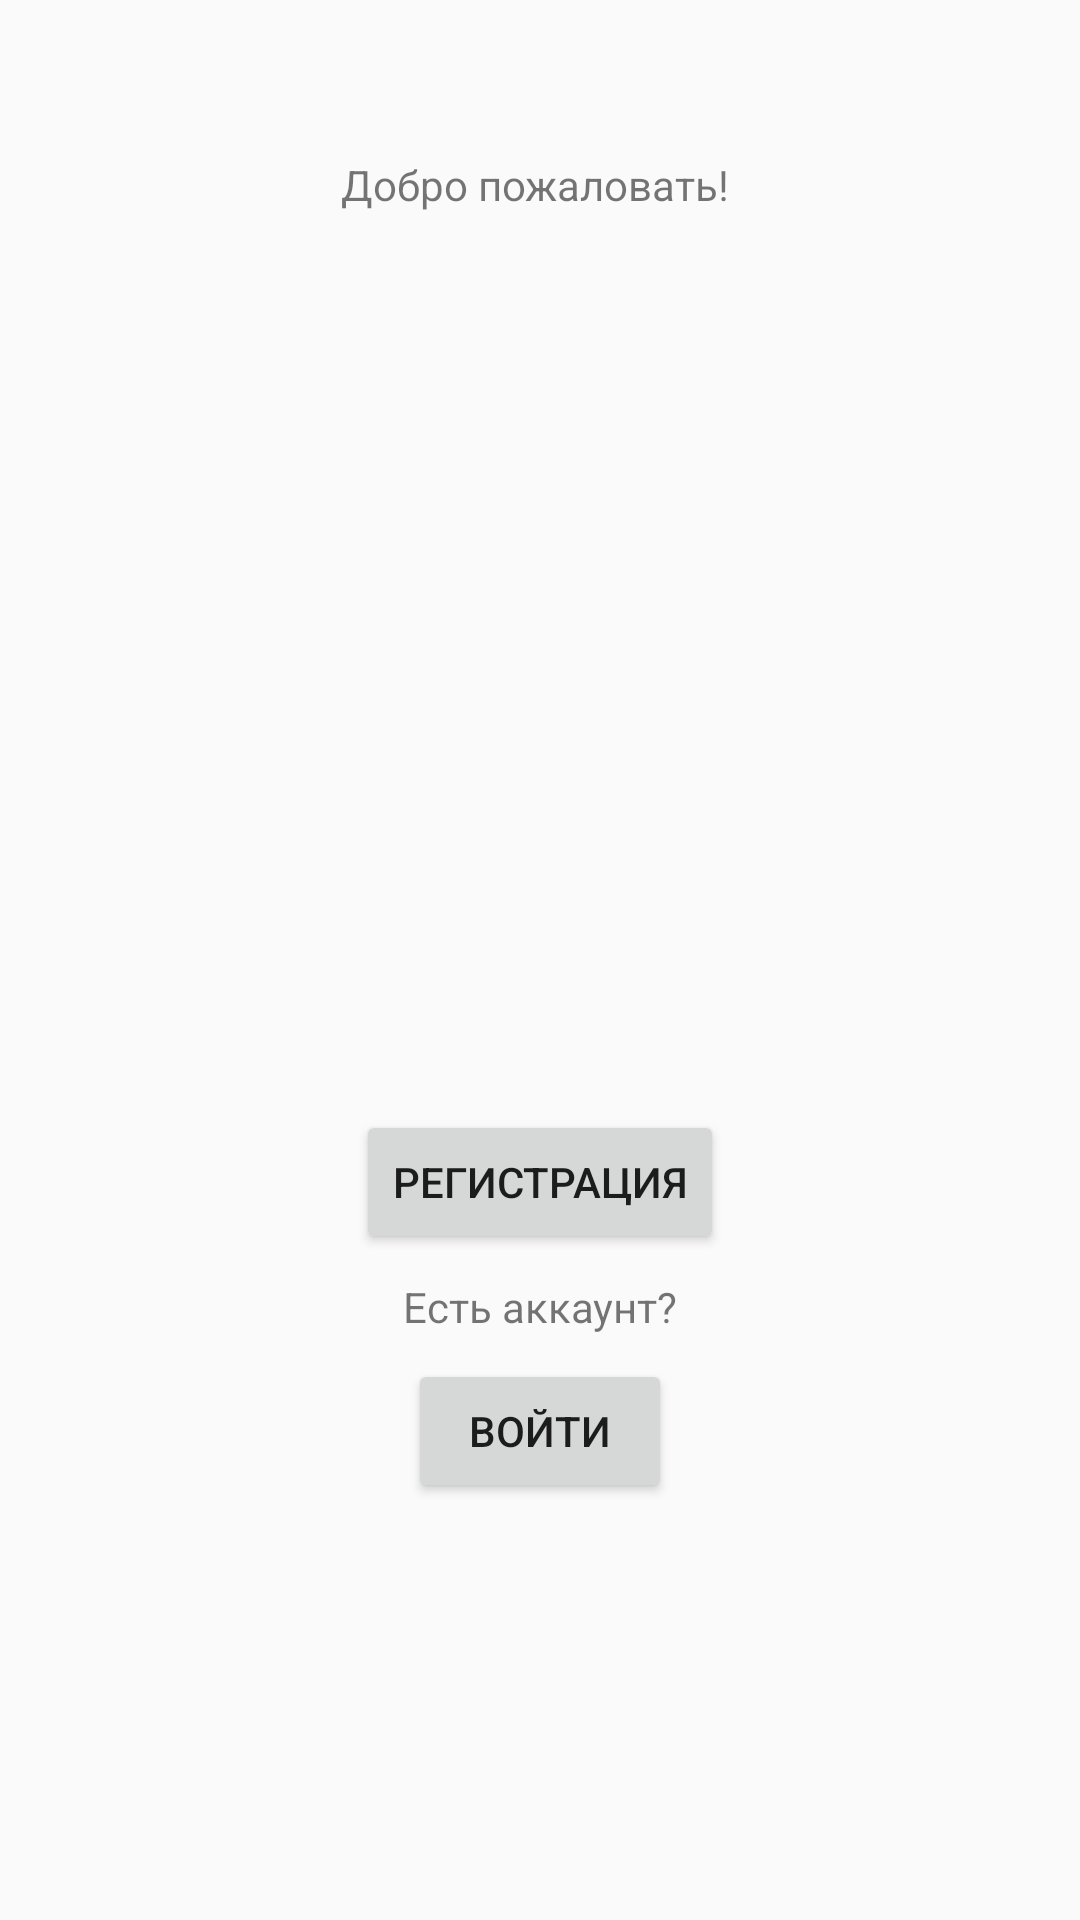

Produce the Android XML layout that renders to this screen, including the resource entries it uses.
<!-- AndroidManifest.xml: application theme AppTheme -->
<!-- res/layout/registration_fragment_ferst.xml -->
<?xml version="1.0" encoding="utf-8"?>
<android.support.constraint.ConstraintLayout
    xmlns:android="http://schemas.android.com/apk/res/android"
    xmlns:app="http://schemas.android.com/apk/res-auto"
    xmlns:tools="http://schemas.android.com/tools"
    android:layout_width="match_parent"
    android:layout_height="match_parent">

    <TextView
        android:id="@+id/textView"
        android:layout_width="wrap_content"
        android:layout_height="38dp"
        android:layout_marginStart="149dp"
        android:layout_marginLeft="149dp"
        android:layout_marginTop="52dp"
        android:layout_marginEnd="149dp"
        android:layout_marginRight="149dp"
        android:text="@string/reg_et_hello"
        app:layout_constraintEnd_toEndOf="parent"
        app:layout_constraintHorizontal_bias="0.526"
        app:layout_constraintStart_toStartOf="parent"
        app:layout_constraintTop_toTopOf="parent" />

    <ImageView
        android:id="@+id/imageView"
        android:layout_width="293dp"
        android:layout_height="264dp"
        android:layout_marginStart="38dp"
        android:layout_marginLeft="38dp"
        android:layout_marginTop="8dp"
        android:layout_marginEnd="38dp"
        android:layout_marginRight="38dp"
        android:contentDescription="@string/todo"
        android:scaleType="centerCrop"
        app:layout_constraintEnd_toEndOf="parent"
        app:layout_constraintStart_toStartOf="parent"
        app:layout_constraintTop_toBottomOf="@+id/textView"
        app:srcCompat="@mipmap/ic_launcher" />

    <Button
        android:id="@+id/button_reg"
        android:layout_width="wrap_content"
        android:layout_height="wrap_content"
        android:layout_marginStart="112dp"
        android:layout_marginLeft="112dp"
        android:layout_marginTop="8dp"
        android:layout_marginEnd="112dp"
        android:layout_marginRight="112dp"
        android:text="@string/reg_btn_reg"
        app:layout_constraintEnd_toEndOf="parent"
        app:layout_constraintStart_toStartOf="parent"
        app:layout_constraintTop_toBottomOf="@+id/imageView" />

    <TextView
        android:id="@+id/textView2"
        android:layout_width="wrap_content"
        android:layout_height="wrap_content"
        android:layout_marginStart="132dp"
        android:layout_marginLeft="132dp"
        android:layout_marginTop="8dp"
        android:layout_marginEnd="132dp"
        android:layout_marginRight="132dp"
        android:text="@string/reg_et_have_account"
        app:layout_constraintEnd_toEndOf="parent"
        app:layout_constraintStart_toStartOf="parent"
        app:layout_constraintTop_toBottomOf="@+id/button_reg" />

    <Button
        android:id="@+id/button_login"
        android:layout_width="wrap_content"
        android:layout_height="wrap_content"
        android:layout_marginStart="150dp"
        android:layout_marginLeft="150dp"
        android:layout_marginTop="8dp"
        android:layout_marginEnd="150dp"
        android:layout_marginRight="150dp"
        android:text="@string/reg_btn_login"
        app:layout_constraintEnd_toEndOf="parent"
        app:layout_constraintStart_toStartOf="parent"
        app:layout_constraintTop_toBottomOf="@+id/textView2" />
</android.support.constraint.ConstraintLayout>
<!-- resources referenced by this layout -->
<resources>
  <string name="reg_btn_login">Войти</string>
  <string name="reg_btn_reg">Регистрация</string>
  <string name="reg_et_have_account">Есть аккаунт?</string>
  <string name="reg_et_hello">Добро пожаловать!</string>
  <string name="todo">TODO</string>
  <style name="AppTheme" parent="Theme.AppCompat.Light.DarkActionBar">
          
          <item name="colorPrimary">@color/colorPrimary</item>
          <item name="colorPrimaryDark">@color/colorPrimaryDark</item>
          <item name="colorAccent">@color/colorAccent</item>
      </style>
  <color name="colorPrimary">#008577</color>
  <color name="colorPrimaryDark">#00574B</color>
  <color name="colorAccent">#D8628D</color>
</resources>
